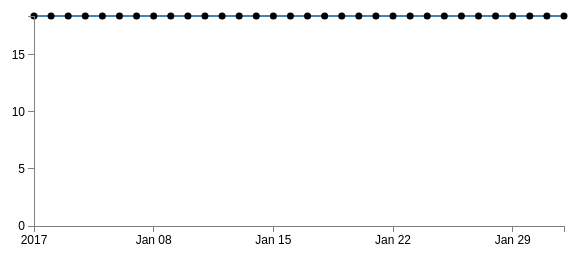
D3 v3 page, settled after 360 driven frames (6 s of simulated time); the page loaded 1 data file(s).



// Set the dimensions of the canvas / graph
var margin = {top: 30, right: 20, bottom: 30, left: 50},
    width = 600 - margin.left - margin.right,
    height = 270 - margin.top - margin.bottom;

// Parse the date / time
var parseDate = d3.time.format("%d-%b-%y").parse;

// Set the ranges
var x = d3.time.scale().range([0, width]);
var y = d3.scale.linear().range([height, 0]);

// Define the axes
var xAxis = d3.svg.axis().scale(x)
    .orient("bottom").ticks(3);

var yAxis = d3.svg.axis().scale(y)
    .orient("left").ticks(3);

// Define the line
var valueline = d3.svg.line()
    .x(function(d) { return x(d.date); })
    .y(function(d) { return y(d.close); });
    
// Adds the svg canvas
var svg = d3.select("body")
    .append("svg")
        .attr("width", width + margin.left + margin.right)
        .attr("height", height + margin.top + margin.bottom)
    .append("g")
        .attr("transform", 
              "translate(" + margin.left + "," + margin.top + ")");

// Get the data
d3.csv("data.csv", function(error, data) {
    data.forEach(function(d) {
        d.date = parseDate(d.date);
        d.close = +d.close;
    });

    // Scale the range of the data
    x.domain(d3.extent(data, function(d) { return d.date; }));
    y.domain([0, d3.max(data, function(d) { return d.close; })]);

    // Add the valueline path.
    svg.append("path")
        .attr("class", "line")
        .attr("d", valueline(data));

    // Add the scatterplot
    svg.selectAll("dot")
        .data(data)
      .enter().append("circle")
        .attr("r", 3.5)
        .attr("cx", function(d) { return x(d.date); })
        .attr("cy", function(d) { return y(d.close); });

    // Add the X Axis
    svg.append("g")
        .attr("class", "x axis")
        .attr("transform", "translate(0," + height + ")")
        .call(xAxis);

    // Add the Y Axis
    svg.append("g")
        .attr("class", "y axis")
        .call(yAxis);

});



### data: data.csv
date, close
1-Jan-17, 18.4
2-Jan-17, 18.4
3-Jan-17, 18.4
4-Jan-17, 18.4
5-Jan-17, 18.4
6-Jan-17, 18.4
7-Jan-17, 18.4
8-Jan-17, 18.4
9-Jan-17, 18.4
10-Jan-17, 18.4
11-Jan-17, 18.4
12-Jan-17, 18.4
13-Jan-17, 18.4
14-Jan-17, 18.4
15-Jan-17, 18.4
16-Jan-17, 18.4
17-Jan-17, 18.4
18-Jan-17, 18.4
19-Jan-17, 18.4
20-Jan-17, 18.4
21-Jan-17, 18.4
22-Jan-17, 18.4
23-Jan-17, 18.4
24-Jan-17, 18.4
25-Jan-17, 18.4
26-Jan-17, 18.4
27-Jan-17, 18.4
28-Jan-17, 18.4
29-Jan-17, 18.4
30-Jan-17, 18.4
31-Jan-17, 18.4
32-Jan-17, 18.4